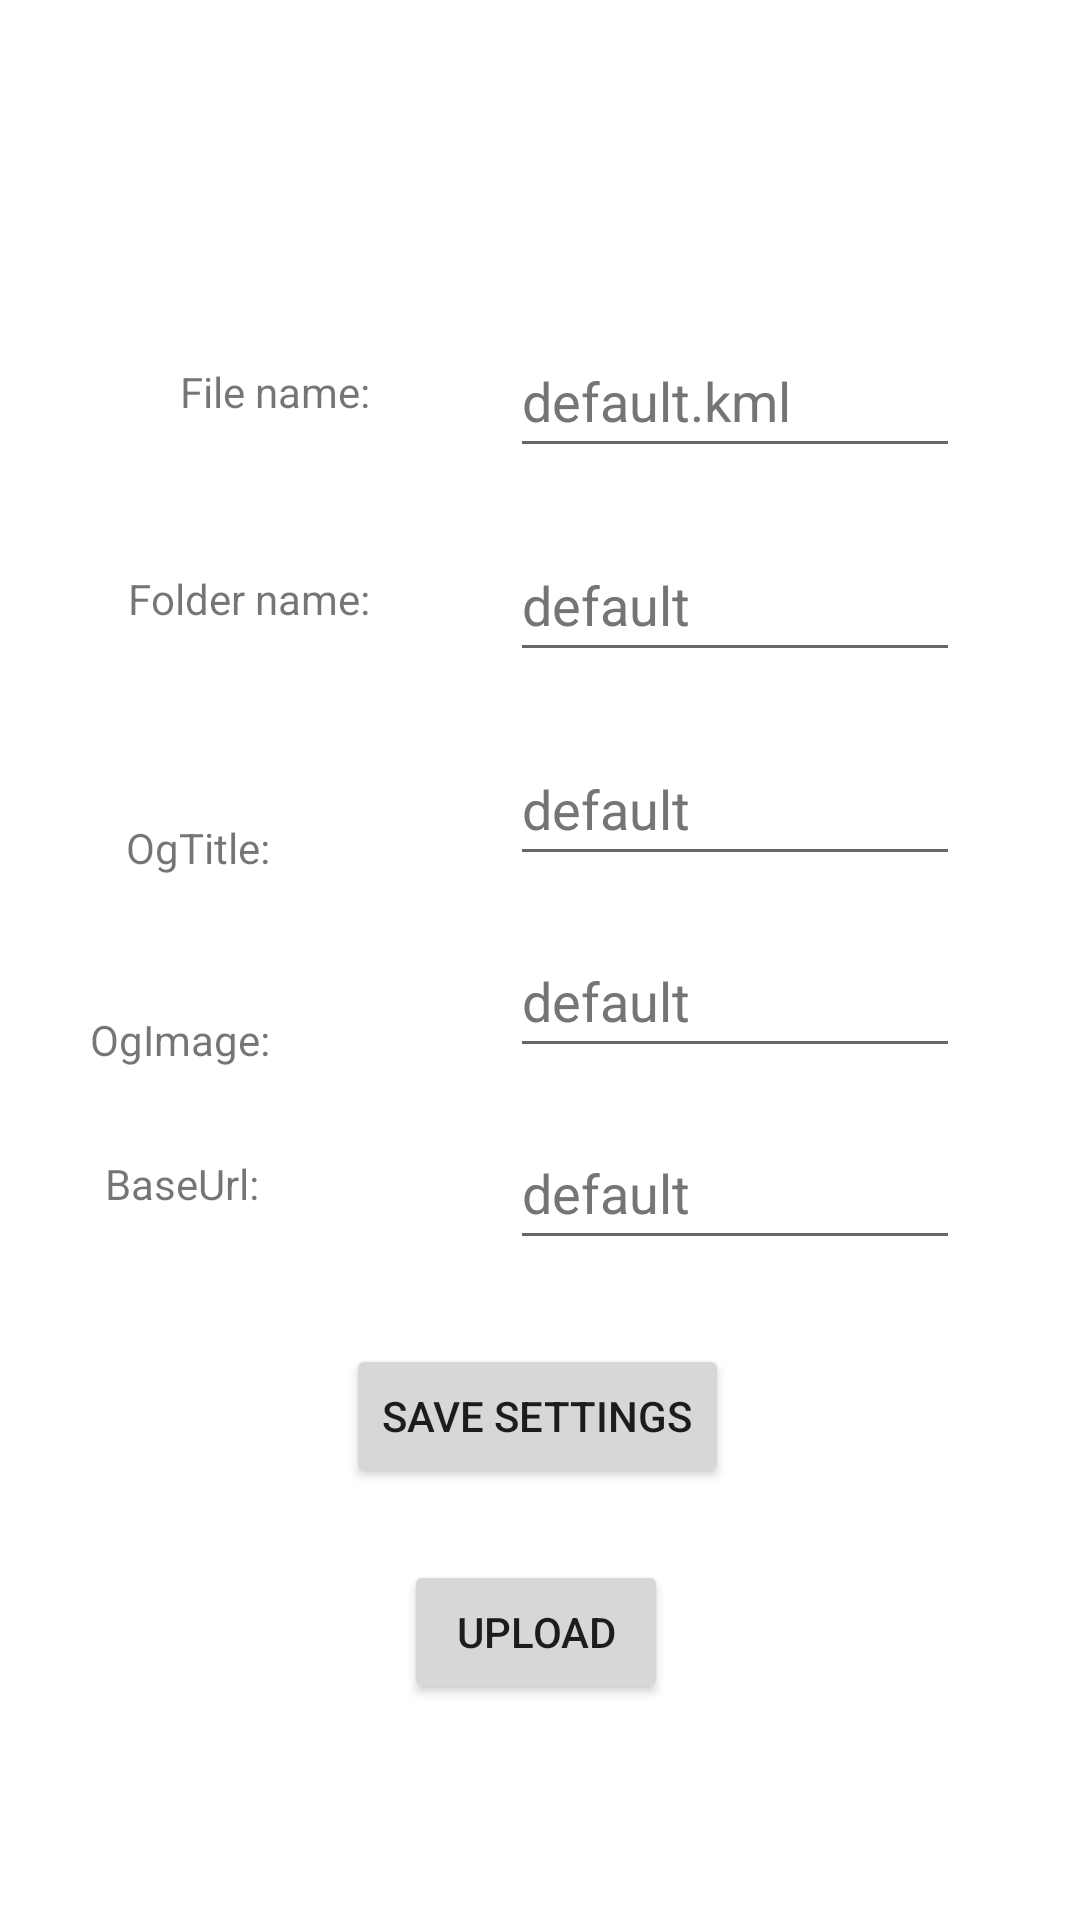

Android layout source for this screen:
<!-- AndroidManifest.xml: application theme Theme.Kanaloa -->
<!-- res/layout/fragment_gallery.xml -->
<?xml version="1.0" encoding="utf-8"?>
<androidx.constraintlayout.widget.ConstraintLayout xmlns:android="http://schemas.android.com/apk/res/android"
    xmlns:app="http://schemas.android.com/apk/res-auto"
    xmlns:tools="http://schemas.android.com/tools"
    android:layout_width="match_parent"
    android:layout_height="match_parent"
    tools:context=".ui.gallery.GalleryFragment">

    <EditText
        android:id="@+id/editTextBaseUrl"
        android:layout_width="150dp"
        android:layout_height="48dp"
        android:layout_marginTop="16dp"
        android:autofillHints=""
        android:ems="10"
        android:hint="@string/defaultFolder"
        android:inputType="textUri"
        android:textColorHint="#757575"
        app:layout_constraintEnd_toEndOf="@+id/editTextOgImage"
        app:layout_constraintHorizontal_bias="0.0"
        app:layout_constraintStart_toStartOf="@+id/editTextOgImage"
        app:layout_constraintTop_toBottomOf="@+id/editTextOgImage" />

    <TextView
        android:id="@+id/textViewBaseUrl"
        android:layout_width="55dp"
        android:layout_height="21dp"
        android:text="@string/baseUrl"
        app:layout_constraintBottom_toBottomOf="@+id/editTextBaseUrl"
        app:layout_constraintEnd_toEndOf="@+id/textViewOgImage"
        app:layout_constraintHorizontal_bias="1.0"
        app:layout_constraintStart_toStartOf="parent"
        app:layout_constraintTop_toTopOf="@+id/editTextBaseUrl"
        app:layout_constraintVertical_bias="0.481" />

    <EditText
        android:id="@+id/editTextFileName"
        android:layout_width="150dp"
        android:layout_height="48dp"
        android:layout_marginTop="108dp"
        android:layout_marginEnd="40dp"
        android:autofillHints=""
        android:ems="10"
        android:hint="@string/defaultFileName"
        android:inputType="text"
        android:textColorHint="#757575"
        app:layout_constraintEnd_toEndOf="parent"
        app:layout_constraintHorizontal_bias="1.0"
        app:layout_constraintStart_toEndOf="@+id/textViewFileName"
        app:layout_constraintTop_toTopOf="parent" />

    <TextView
        android:id="@+id/textViewFileName"
        android:layout_width="wrap_content"
        android:layout_height="wrap_content"
        android:layout_marginStart="60dp"
        android:text="@string/fileName"
        app:layout_constraintBottom_toBottomOf="@+id/editTextFileName"
        app:layout_constraintStart_toStartOf="parent"
        app:layout_constraintTop_toTopOf="@+id/editTextFileName"
        app:layout_constraintVertical_bias="0.448" />

    <EditText
        android:id="@+id/editTextFolderName"
        android:layout_width="150dp"
        android:layout_height="48dp"
        android:layout_marginTop="20dp"
        android:autofillHints=""
        android:ems="10"
        android:hint="@string/defaultFolder"
        android:inputType="text"
        android:textColorHint="#757575"
        app:layout_constraintEnd_toEndOf="@+id/editTextFileName"
        app:layout_constraintHorizontal_bias="0.0"
        app:layout_constraintStart_toStartOf="@+id/editTextFileName"
        app:layout_constraintTop_toBottomOf="@+id/editTextFileName" />

    <TextView
        android:id="@+id/textViewFolder"
        android:layout_width="wrap_content"
        android:layout_height="wrap_content"
        android:text="@string/folderName"
        app:layout_constraintBottom_toBottomOf="@+id/editTextFolderName"
        app:layout_constraintEnd_toEndOf="@+id/textViewFileName"
        app:layout_constraintHorizontal_bias="1.0"
        app:layout_constraintStart_toStartOf="parent"
        app:layout_constraintTop_toTopOf="@+id/editTextFolderName"
        app:layout_constraintVertical_bias="0.482" />

    <TextView
        android:id="@+id/textViewOgTitle"
        android:layout_width="wrap_content"
        android:layout_height="wrap_content"
        android:text="@string/ogTitle"
        app:layout_constraintBottom_toBottomOf="@+id/editTextOgTitle"
        app:layout_constraintEnd_toEndOf="@+id/textViewFolder"
        app:layout_constraintHorizontal_bias="0.558"
        app:layout_constraintStart_toStartOf="parent"
        app:layout_constraintTop_toTopOf="@+id/editTextOgTitle"
        app:layout_constraintVertical_bias="1.0" />

    <EditText
        android:id="@+id/editTextOgTitle"
        android:layout_width="150dp"
        android:layout_height="48dp"
        android:layout_marginTop="20dp"
        android:autofillHints=""
        android:ems="10"
        android:hint="@string/defaultFolder"
        android:inputType="text"
        android:textColorHint="#757575"
        app:layout_constraintEnd_toEndOf="@+id/editTextFolderName"
        app:layout_constraintHorizontal_bias="0.0"
        app:layout_constraintStart_toStartOf="@+id/editTextFolderName"
        app:layout_constraintTop_toBottomOf="@+id/editTextFolderName" />

    <TextView
        android:id="@+id/textViewOgImage"
        android:layout_width="wrap_content"
        android:layout_height="wrap_content"
        android:text="@string/ogImage"
        app:layout_constraintBottom_toBottomOf="@+id/editTextOgImage"
        app:layout_constraintEnd_toEndOf="@+id/textViewOgTitle"
        app:layout_constraintHorizontal_bias="1.0"
        app:layout_constraintStart_toStartOf="parent"
        app:layout_constraintTop_toTopOf="@+id/editTextOgImage"
        app:layout_constraintVertical_bias="1.0" />

    <EditText
        android:id="@+id/editTextOgImage"
        android:layout_width="150dp"
        android:layout_height="48dp"
        android:layout_marginTop="16dp"
        android:autofillHints=""
        android:ems="10"
        android:hint="@string/defaultFolder"
        android:inputType="text"
        android:textColorHint="#757575"
        app:layout_constraintEnd_toEndOf="@+id/editTextOgTitle"
        app:layout_constraintHorizontal_bias="0.0"
        app:layout_constraintStart_toStartOf="@+id/editTextOgTitle"
        app:layout_constraintTop_toBottomOf="@+id/editTextOgTitle" />

    <Button
        android:id="@+id/btnSaveSettings"
        android:layout_width="wrap_content"
        android:layout_height="wrap_content"
        android:layout_marginTop="92dp"
        android:text="@string/saveSettings"
        app:layout_constraintEnd_toEndOf="@+id/editTextOgImage"
        app:layout_constraintHorizontal_bias="0.526"
        app:layout_constraintStart_toStartOf="@+id/textViewOgImage"
        app:layout_constraintTop_toBottomOf="@+id/editTextOgImage" />

    <Button
        android:id="@+id/btnUpload"
        android:layout_width="wrap_content"
        android:layout_height="wrap_content"
        android:layout_marginTop="24dp"
        android:text="@string/upload"
        app:layout_constraintEnd_toEndOf="@+id/btnSaveSettings"
        app:layout_constraintHorizontal_bias="0.491"
        app:layout_constraintStart_toStartOf="@+id/btnSaveSettings"
        app:layout_constraintTop_toBottomOf="@+id/btnSaveSettings" />

</androidx.constraintlayout.widget.ConstraintLayout>
<!-- resources referenced by this layout -->
<resources>
  <string name="baseUrl">BaseUrl:</string>
  <string name="defaultFileName">default.kml</string>
  <string name="defaultFolder">default</string>
  <string name="fileName">File name:</string>
  <string name="folderName">Folder name:</string>
  <string name="ogImage">OgImage:</string>
  <string name="ogTitle">OgTitle:</string>
  <string name="saveSettings">Save settings</string>
  <string name="upload">Upload</string>
  <style name="Theme.Kanaloa" parent="Theme.MaterialComponents.DayNight.DarkActionBar">
          
          <item name="colorPrimary">@color/purple_500</item>
          <item name="colorPrimaryVariant">@color/purple_700</item>
          <item name="colorOnPrimary">@color/white</item>
          
          <item name="colorSecondary">@color/teal_200</item>
          <item name="colorSecondaryVariant">@color/teal_700</item>
          <item name="colorOnSecondary">@color/black</item>
          
          <item name="android:statusBarColor">?attr/colorPrimaryVariant</item>
          
      </style>
  <!-- not gathered from this repository: default colours our renderer supplied (Android Studio template values) -->
  <color name="purple_500">#FF6200EE</color>
  <color name="purple_700">#FF3700B3</color>
  <color name="teal_200">#FF03DAC5</color>
  <color name="teal_700">#FF018786</color>
  <color name="black">#FF000000</color>
  <color name="white">#FFFFFFFF</color>
</resources>
